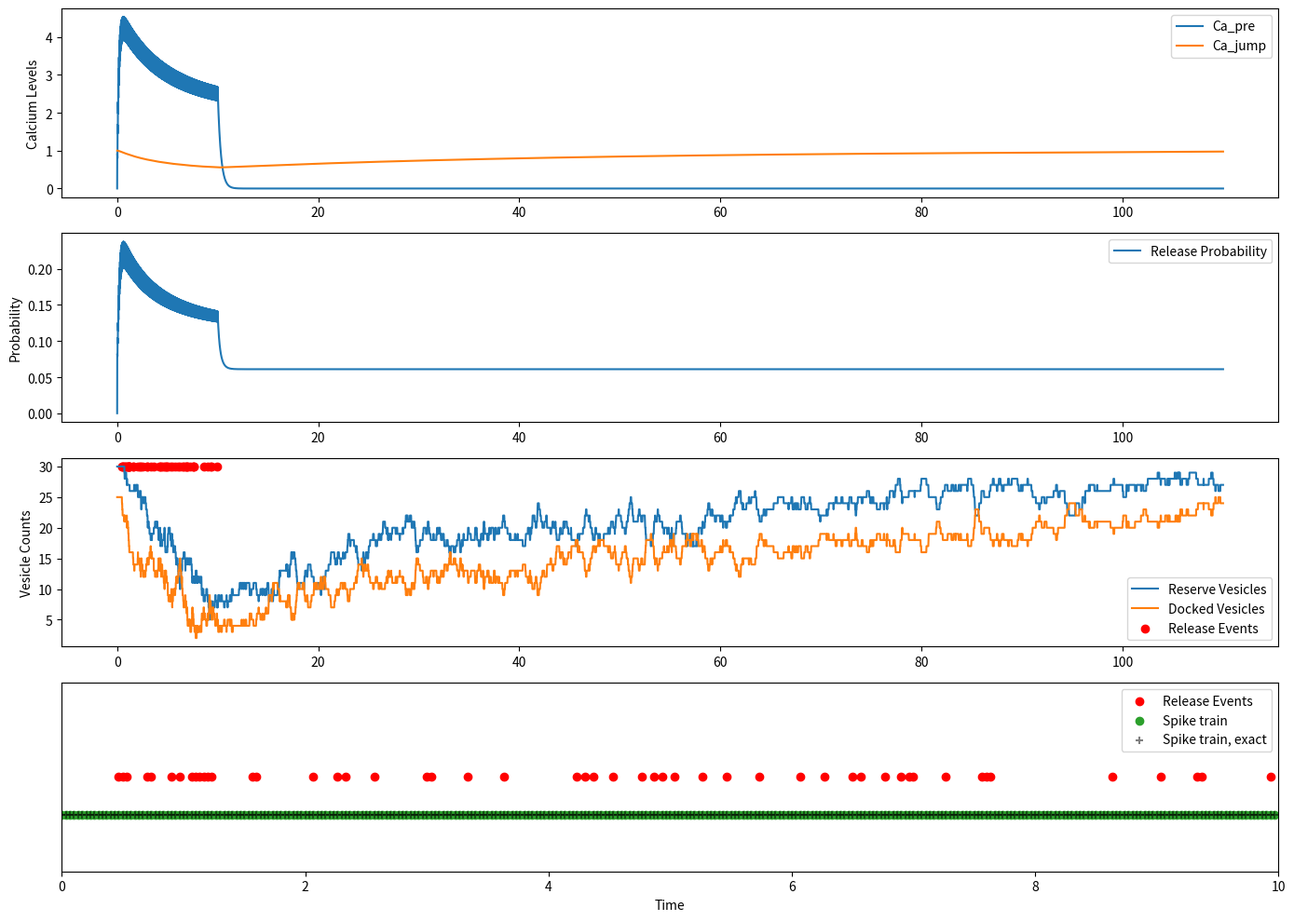
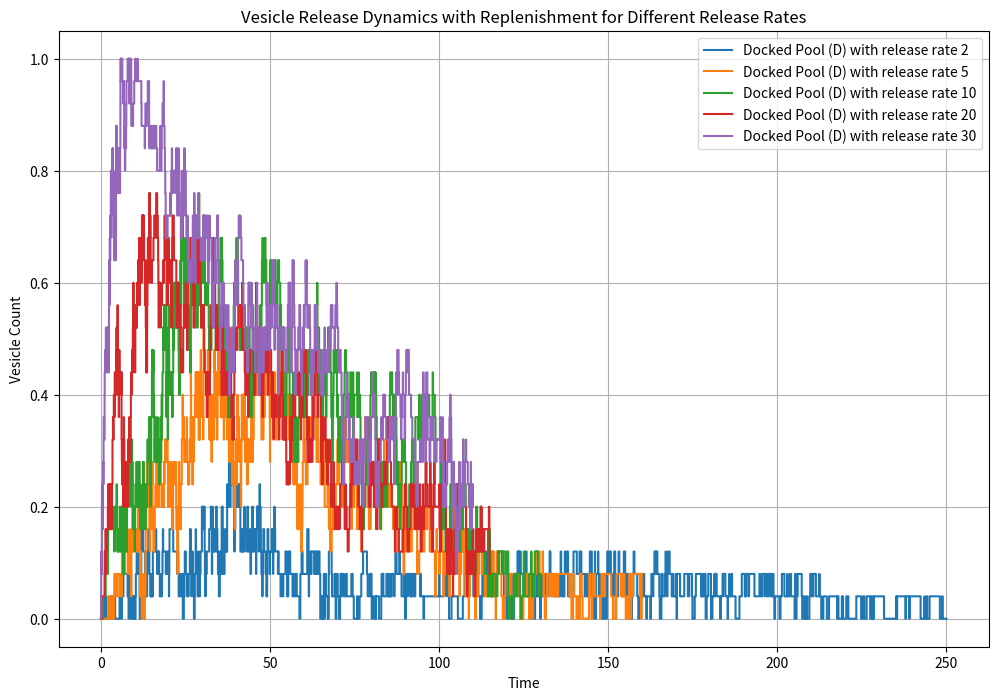

Here is the Python script that generated these plots, in order:
import numpy as np
import matplotlib.pyplot as plt

def sigmoid(z, s, h):
    return 1 / (1 + np.exp(-s*(z-h)))

def vesicle_release_with_decay(D0, R0, tau_adap, delta, tau_D, tau_R, tau_refR, h, s, decay_rate, jump_size, T_end, dt,  max_attempts, quiet_duration, pre_times):
    """
    This function simulates the vesicle release with decay.
    Parameters:
        - D0, R0: Initial values for D (docked) and R (reserve) vesicles.
        - tau_adap, delta: Parameters for Ca_jump adaptation.
        - tau_D, tau_R, tau_refR: Time constants for transitions.
        - s, decay_rate: Parameters for sigmoid function and decay rate.
        - jump_size: Size of the jump in calcium concentration.
        - T_end, dt: Total time and time step for simulation.
        - max_attempts: Maximum number of release attempts.
        - quiet_duration: Duration of quiet period.
    Returns:
        - times, reserve_values, docked_values, Ca_pre_values, Ca_jump_values, Sigmoid_proba, release_times: Simulation results.
    """
    # Initializing vesicle counts, calcium concentration, and Ca_jump
    R, D, Ca_pre, Ca_jump = R0, D0, 0, 1  

    times, reserve_values, docked_values, Ca_pre_values, Ca_jump_values, Sigmoid_proba, release_times, spike_times = [0], [R], [D], [Ca_pre], [Ca_jump], [0], [], []

    t, release_attempts, in_quiet_period, quiet_timer, idx_dt, pre_time_index = 0, 0, False, 0, 0, 0  
    max_iterations = int((T_end + quiet_duration)/dt)

    iteration = 0

    while t < T_end + quiet_duration:
        iteration += 1
        if iteration > max_iterations:
            print("Warning: Exceeded maximum iterations. Breaking loop.")
            break

        # If we've reached the next pre_times
        if pre_time_index < len(pre_times) and t >= pre_times[pre_time_index]:
            pre_time_index += 1
            # Check for release at this exact moment
            if not in_quiet_period and release_attempts <= max_attempts:
                release_attempts += 1
                Ca_pre += jump_size * Ca_jump
                rand = np.random.rand()
                spike_times.append(t)
                if rand < (sigmoid(Ca_pre, s, h)):
                    if D > 0:
                        D -= 1
                        release_times.append(t)

            # Check if we've reached the maximum number of attempts
            if release_attempts == max_attempts:
                in_quiet_period = True

        # Normal simulation dynamics between pre_times
        if in_quiet_period:
            idx_dt += 1
            quiet_timer = idx_dt*dt
            if quiet_timer >= quiet_duration:
                in_quiet_period, quiet_timer = False, 0  

        # Exponential decay of calcium
        Ca_pre *= np.exp(-decay_rate * dt)

        # Update Ca_jump using Euler's method for numerical integration
        dCa_jump = (1 - Ca_jump) * tau_adap - (delta * Ca_jump * Ca_pre)
        Ca_jump += dCa_jump * dt

        # Random event to determine vesicle movement
        rand_event = np.random.uniform(0, 1)

        # Calculate the rates of different transitions
        transition_RD = ((D0 - D) * R / tau_D) * dt
        transition_DR = ((R0 - R) * D / tau_R) * dt
        replenish_R = ((R0 - R) / tau_refR) * dt

        # Process vesicle movements based on the computed rates
        # Gillespie's algorithm-'a-chien (method to simulate the PDMP stochastic part)
        if rand_event < transition_RD and R > 0: R, D = R - 1, D + 1
        elif rand_event < transition_RD + transition_DR and D > 0: D, R = D - 1, R + 1
        elif rand_event < transition_RD + transition_DR + replenish_R and R < R0: R += 1

        # Updating time and storing simulation results
        idx_dt += 1
        t = idx_dt*dt
        times.extend([t])
        reserve_values.extend([R])
        docked_values.extend([D])
        Ca_pre_values.extend([Ca_pre])
        Ca_jump_values.extend([Ca_jump])
        Sigmoid_proba.extend([sigmoid(Ca_pre, s, h)])

    return times, reserve_values, docked_values, Ca_pre_values, Ca_jump_values, Sigmoid_proba,release_times, spike_times


# Parameters
D0 = 25                               # Initial docked vesicles
R0 = 30                               # Initial reserve vesicles
tau_adap = 5.25686085e-02             # Time constant for calcium adaptation
delta = 2.63467268e-02                # Strength of calcium jump due to AP
tau_D = 3.22059588e+01                # Time constant for vesicle transition from reserve to docked
tau_R = 1.82230449e+01                # Time constant for vesicle transition from docked to reserve
tau_refR = 1.31264672e+01             # Time constant for vesicle replenishment to reserve pool
h = 7.89550730e+00                    # Half-activation calcium concentration for release
s = 3.46225756e-01                    # Steepness of the release sigmoidal relation
decay_rate = 6.48332889e+00           # Rate of calcium decay
jump_size = 1.0                       # Magnitude of calcium jumps
release_rate = 30.                    # Probability of release per time step (used for Poisson approximation)
dt = 1/(3*release_rate)               # Time step
max_attempts = 300                    # Max release attempts before quiet period
quiet_duration = 100                  # Duration of quiet period

#35C last optimization [2.90618671e+01 2.14234627e+01 1.07153591e+01 3.86677658e-01 1.28958937e+01 5.56455939e+00 4.88660881e-02 1.60012874e-02]
#25C last optimization [3.22059588e+01 1.82230449e+01 1.31264672e+01 3.46225756e-01 7.89550730e+00 6.48332889e+00 5.25686085e-02 2.63467268e-02]
# initial_params = [tau_D, tau_R, tau_refR, s, h, decay_rate, tau_adap, delta]

# Time array to represent when pre-synaptic spikes occur
T_end = (max_attempts/release_rate)  # Total time of simulation
pre_times = np.linspace(0, max_attempts * (1/release_rate), max_attempts, endpoint=False)


# Run Simulation
times, reserve_values, docked_values, Ca_pre_values, Ca_jump_values, Sigmoid_proba, release_times, spike_times = vesicle_release_with_decay(
    D0, R0, tau_adap, delta, tau_D, tau_R, tau_refR, h, s, decay_rate, jump_size, T_end, dt,  max_attempts, quiet_duration, pre_times)

# Plot Results
plt.figure(figsize=(14,10))

plt.subplot(4,1,1)
plt.plot(times, Ca_pre_values, label="Ca_pre")
plt.plot(times, Ca_jump_values, label="Ca_jump")
plt.ylabel("Calcium Levels")
plt.legend()

plt.subplot(4,1,2)
plt.plot(times, Sigmoid_proba, label="Release Probability")
plt.ylabel("Probability")
plt.legend()

plt.subplot(4,1,3)
plt.plot(times, reserve_values, label="Reserve Vesicles")
plt.plot(times, docked_values, label="Docked Vesicles")
plt.scatter(release_times, [R0 for _ in release_times],color='red', label="Release Events")

plt.ylabel("Vesicle Counts")
plt.legend()

plt.subplot(4,1,4)
plt.scatter(release_times, [1 for _ in release_times],color='red', label="Release Events")
plt.scatter(spike_times, [0.98 for _ in spike_times], color='C2', label="Spike train")
spike_times_exact = np.arange(0, T_end, 1/release_rate)
plt.scatter(spike_times_exact, [0.98 for _ in spike_times], marker="+", color="k", alpha=0.5, label="Spike train, exact")
plt.xlim([0, T_end])
plt.ylim([0.95, 1.05])
plt.yticks([])
plt.xlabel("Time")
# plt.ylabel("Release Events")
plt.legend()

plt.tight_layout()
plt.show()

# Plotting vesicle dynamics for different release rates
plt.figure(figsize=(12, 8))
plt.subplot(1, 1, 1)
for release_rate in [2, 5, 10, 20, 30]:
    # Time array to represent when pre-synaptic spikes occur
    T_end = (max_attempts/release_rate)  # Total time of simulation
    pre_times = np.linspace(0, max_attempts * (1/release_rate), max_attempts, endpoint=False)
    times, reserve_values, docked_values, Ca_pre_values, Ca_jump_values, Sigmoid_proba, release_times, spike_times = vesicle_release_with_decay(
    D0, R0, tau_adap, delta, tau_D, tau_R, tau_refR, h, s, decay_rate, jump_size, T_end, dt,  max_attempts, quiet_duration, pre_times)
    plt.step(times, 1-docked_values/np.max(docked_values), where='post', label=f"Docked Pool (D) with release rate {release_rate}")
    plt.xlabel('Time')
    plt.ylabel('Vesicle Count')
    plt.title('Vesicle Release Dynamics with Replenishment for Different Release Rates')
    plt.grid(True)
    plt.legend()

plt.show()
